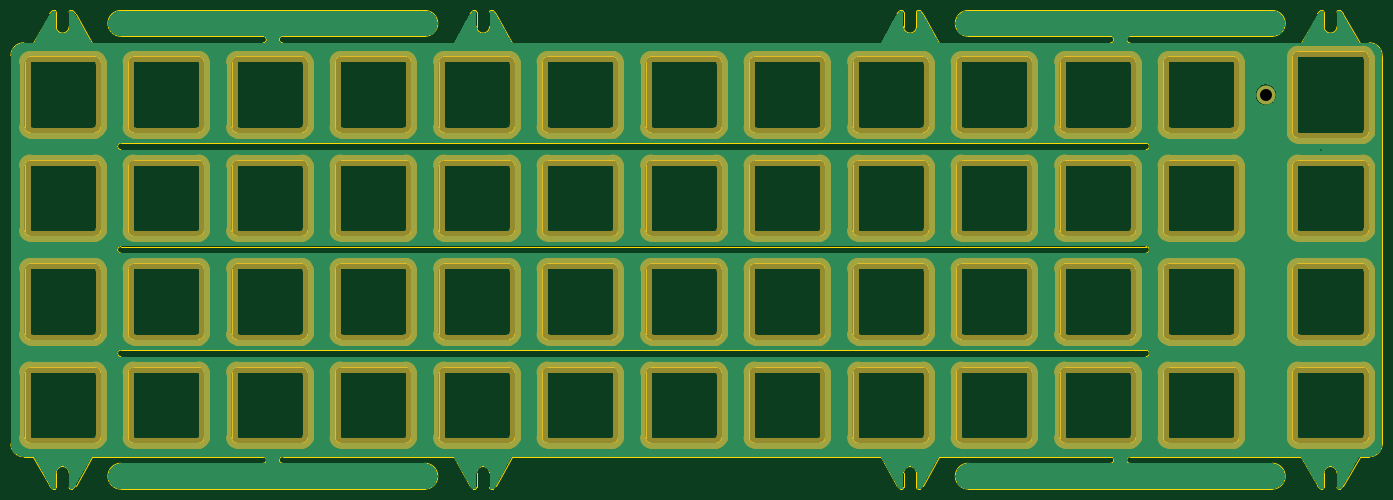
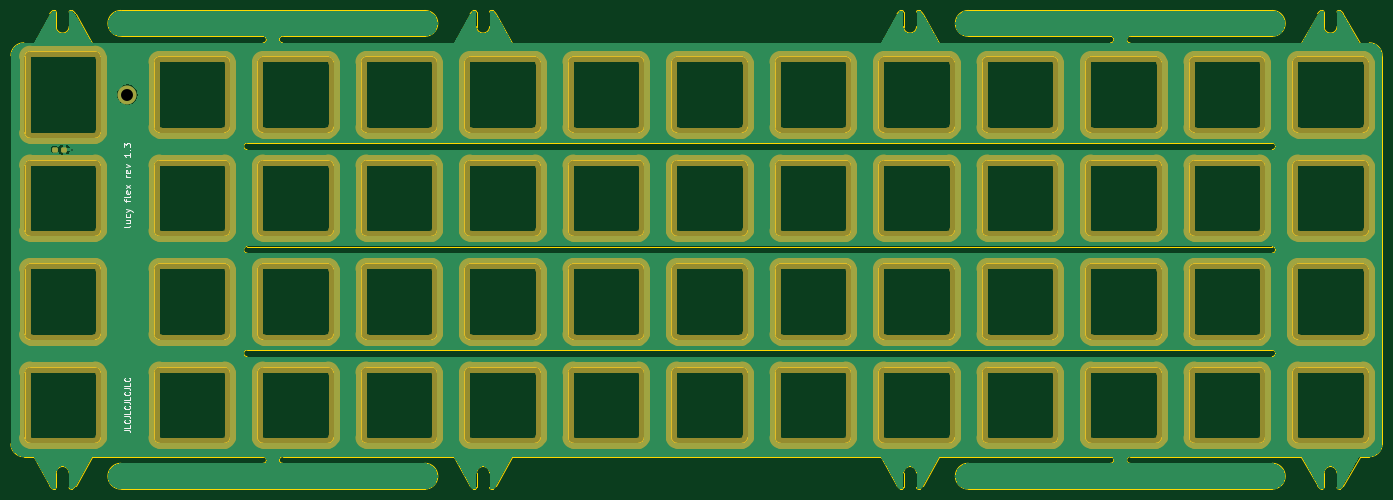
Circuit board: 11 layer files. Board 252.4 x 88.1 mm.
- bottom_copper: plate-B_Cu.gbr (267760 bytes)
- bottom_mask: plate-B_Mask.gbr (27483 bytes)
- paste: plate-B_Paste.gbr (1197 bytes)
- bottom_silk: plate-B_Silkscreen.gbr (5891 bytes)
- outline: plate-Edge_Cuts.gbr (36177 bytes)
- top_copper: plate-F_Cu.gbr (262734 bytes)
- top_mask: plate-F_Mask.gbr (26778 bytes)
- paste: plate-F_Paste.gbr (492 bytes)
- top_silk: plate-F_Silkscreen.gbr (493 bytes)
- drill: plate-NPTH.drl (290 bytes)
- drill: plate-PTH.drl (436 bytes)

=== bottom_copper: plate-B_Cu.gbr (267760 bytes, source omitted) ===
=== bottom_mask: plate-B_Mask.gbr (27483 bytes, source omitted) ===
=== paste: plate-B_Paste.gbr (1197 bytes, source withheld) ===
=== bottom_silk: plate-B_Silkscreen.gbr ===
G04 #@! TF.GenerationSoftware,KiCad,Pcbnew,(6.0.1-0)*
G04 #@! TF.CreationDate,2022-04-19T22:41:31-05:00*
G04 #@! TF.ProjectId,plate,706c6174-652e-46b6-9963-61645f706362,rev?*
G04 #@! TF.SameCoordinates,Original*
G04 #@! TF.FileFunction,Legend,Bot*
G04 #@! TF.FilePolarity,Positive*
%FSLAX46Y46*%
G04 Gerber Fmt 4.6, Leading zero omitted, Abs format (unit mm)*
G04 Created by KiCad (PCBNEW (6.0.1-0)) date 2022-04-19 22:41:31*
%MOMM*%
%LPD*%
G01*
G04 APERTURE LIST*
%ADD10C,0.200000*%
%ADD11C,0.150000*%
G04 APERTURE END LIST*
D10*
X376864173Y-74145434D02*
X376923697Y-74264481D01*
X377042745Y-74324005D01*
X378114173Y-74324005D01*
X377697507Y-73133529D02*
X376864173Y-73133529D01*
X377697507Y-73669243D02*
X377042745Y-73669243D01*
X376923697Y-73609719D01*
X376864173Y-73490672D01*
X376864173Y-73312100D01*
X376923697Y-73193053D01*
X376983221Y-73133529D01*
X376923697Y-72002576D02*
X376864173Y-72121624D01*
X376864173Y-72359719D01*
X376923697Y-72478767D01*
X376983221Y-72538291D01*
X377102269Y-72597815D01*
X377459411Y-72597815D01*
X377578459Y-72538291D01*
X377637983Y-72478767D01*
X377697507Y-72359719D01*
X377697507Y-72121624D01*
X377637983Y-72002576D01*
X377697507Y-71585910D02*
X376864173Y-71288291D01*
X377697507Y-70990672D02*
X376864173Y-71288291D01*
X376566554Y-71407338D01*
X376507030Y-71466862D01*
X376447507Y-71585910D01*
X377697507Y-69740672D02*
X377697507Y-69264481D01*
X376864173Y-69562100D02*
X377935602Y-69562100D01*
X378054650Y-69502576D01*
X378114173Y-69383529D01*
X378114173Y-69264481D01*
X376864173Y-68669243D02*
X376923697Y-68788291D01*
X377042745Y-68847815D01*
X378114173Y-68847815D01*
X376923697Y-67716862D02*
X376864173Y-67835910D01*
X376864173Y-68074005D01*
X376923697Y-68193053D01*
X377042745Y-68252576D01*
X377518935Y-68252576D01*
X377637983Y-68193053D01*
X377697507Y-68074005D01*
X377697507Y-67835910D01*
X377637983Y-67716862D01*
X377518935Y-67657338D01*
X377399888Y-67657338D01*
X377280840Y-68252576D01*
X376864173Y-67240672D02*
X377697507Y-66585910D01*
X377697507Y-67240672D02*
X376864173Y-66585910D01*
X376864173Y-65157338D02*
X377697507Y-65157338D01*
X377459411Y-65157338D02*
X377578459Y-65097815D01*
X377637983Y-65038291D01*
X377697507Y-64919243D01*
X377697507Y-64800196D01*
X376923697Y-63907338D02*
X376864173Y-64026386D01*
X376864173Y-64264481D01*
X376923697Y-64383529D01*
X377042745Y-64443053D01*
X377518935Y-64443053D01*
X377637983Y-64383529D01*
X377697507Y-64264481D01*
X377697507Y-64026386D01*
X377637983Y-63907338D01*
X377518935Y-63847815D01*
X377399888Y-63847815D01*
X377280840Y-64443053D01*
X377697507Y-63431148D02*
X376864173Y-63133529D01*
X377697507Y-62835910D01*
X376864173Y-60752576D02*
X376864173Y-61466862D01*
X376864173Y-61109719D02*
X378114173Y-61109719D01*
X377935602Y-61228767D01*
X377816554Y-61347815D01*
X377757030Y-61466862D01*
X376983221Y-60216862D02*
X376923697Y-60157338D01*
X376864173Y-60216862D01*
X376923697Y-60276386D01*
X376983221Y-60216862D01*
X376864173Y-60216862D01*
X378114173Y-59740672D02*
X378114173Y-58966862D01*
X377637983Y-59383529D01*
X377637983Y-59204957D01*
X377578459Y-59085910D01*
X377518935Y-59026386D01*
X377399888Y-58966862D01*
X377102269Y-58966862D01*
X376983221Y-59026386D01*
X376923697Y-59085910D01*
X376864173Y-59204957D01*
X376864173Y-59562100D01*
X376923697Y-59681148D01*
X376983221Y-59740672D01*
D11*
X377977289Y-111775555D02*
X377263003Y-111775555D01*
X377120146Y-111823174D01*
X377024908Y-111918412D01*
X376977289Y-112061269D01*
X376977289Y-112156508D01*
X376977289Y-110823174D02*
X376977289Y-111299365D01*
X377977289Y-111299365D01*
X377072527Y-109918412D02*
X377024908Y-109966031D01*
X376977289Y-110108888D01*
X376977289Y-110204127D01*
X377024908Y-110346984D01*
X377120146Y-110442222D01*
X377215384Y-110489841D01*
X377405860Y-110537460D01*
X377548717Y-110537460D01*
X377739193Y-110489841D01*
X377834431Y-110442222D01*
X377929670Y-110346984D01*
X377977289Y-110204127D01*
X377977289Y-110108888D01*
X377929670Y-109966031D01*
X377882050Y-109918412D01*
X377977289Y-109204127D02*
X377263003Y-109204127D01*
X377120146Y-109251746D01*
X377024908Y-109346984D01*
X376977289Y-109489841D01*
X376977289Y-109585079D01*
X376977289Y-108251746D02*
X376977289Y-108727936D01*
X377977289Y-108727936D01*
X377072527Y-107346984D02*
X377024908Y-107394603D01*
X376977289Y-107537460D01*
X376977289Y-107632698D01*
X377024908Y-107775555D01*
X377120146Y-107870793D01*
X377215384Y-107918412D01*
X377405860Y-107966031D01*
X377548717Y-107966031D01*
X377739193Y-107918412D01*
X377834431Y-107870793D01*
X377929670Y-107775555D01*
X377977289Y-107632698D01*
X377977289Y-107537460D01*
X377929670Y-107394603D01*
X377882050Y-107346984D01*
X377977289Y-106632698D02*
X377263003Y-106632698D01*
X377120146Y-106680317D01*
X377024908Y-106775555D01*
X376977289Y-106918412D01*
X376977289Y-107013650D01*
X376977289Y-105680317D02*
X376977289Y-106156508D01*
X377977289Y-106156508D01*
X377072527Y-104775555D02*
X377024908Y-104823174D01*
X376977289Y-104966031D01*
X376977289Y-105061269D01*
X377024908Y-105204127D01*
X377120146Y-105299365D01*
X377215384Y-105346984D01*
X377405860Y-105394603D01*
X377548717Y-105394603D01*
X377739193Y-105346984D01*
X377834431Y-105299365D01*
X377929670Y-105204127D01*
X377977289Y-105061269D01*
X377977289Y-104966031D01*
X377929670Y-104823174D01*
X377882050Y-104775555D01*
X377977289Y-104061269D02*
X377263003Y-104061269D01*
X377120146Y-104108888D01*
X377024908Y-104204127D01*
X376977289Y-104346984D01*
X376977289Y-104442222D01*
X376977289Y-103108888D02*
X376977289Y-103585079D01*
X377977289Y-103585079D01*
X377072527Y-102204127D02*
X377024908Y-102251746D01*
X376977289Y-102394603D01*
X376977289Y-102489841D01*
X377024908Y-102632698D01*
X377120146Y-102727936D01*
X377215384Y-102775555D01*
X377405860Y-102823174D01*
X377548717Y-102823174D01*
X377739193Y-102775555D01*
X377834431Y-102727936D01*
X377929670Y-102632698D01*
X377977289Y-102489841D01*
X377977289Y-102394603D01*
X377929670Y-102251746D01*
X377882050Y-102204127D01*
M02*

=== outline: plate-Edge_Cuts.gbr (36177 bytes, source omitted) ===
=== top_copper: plate-F_Cu.gbr (262734 bytes, source omitted) ===
=== top_mask: plate-F_Mask.gbr (26778 bytes, source omitted) ===
=== paste: plate-F_Paste.gbr ===
G04 #@! TF.GenerationSoftware,KiCad,Pcbnew,(6.0.1-0)*
G04 #@! TF.CreationDate,2022-04-19T22:41:31-05:00*
G04 #@! TF.ProjectId,plate,706c6174-652e-46b6-9963-61645f706362,rev?*
G04 #@! TF.SameCoordinates,Original*
G04 #@! TF.FileFunction,Paste,Top*
G04 #@! TF.FilePolarity,Positive*
%FSLAX46Y46*%
G04 Gerber Fmt 4.6, Leading zero omitted, Abs format (unit mm)*
G04 Created by KiCad (PCBNEW (6.0.1-0)) date 2022-04-19 22:41:31*
%MOMM*%
%LPD*%
G01*
G04 APERTURE LIST*
G04 APERTURE END LIST*
M02*

=== top_silk: plate-F_Silkscreen.gbr ===
G04 #@! TF.GenerationSoftware,KiCad,Pcbnew,(6.0.1-0)*
G04 #@! TF.CreationDate,2022-04-19T22:41:31-05:00*
G04 #@! TF.ProjectId,plate,706c6174-652e-46b6-9963-61645f706362,rev?*
G04 #@! TF.SameCoordinates,Original*
G04 #@! TF.FileFunction,Legend,Top*
G04 #@! TF.FilePolarity,Positive*
%FSLAX46Y46*%
G04 Gerber Fmt 4.6, Leading zero omitted, Abs format (unit mm)*
G04 Created by KiCad (PCBNEW (6.0.1-0)) date 2022-04-19 22:41:31*
%MOMM*%
%LPD*%
G01*
G04 APERTURE LIST*
G04 APERTURE END LIST*
M02*

=== drill: plate-NPTH.drl ===
M48
; DRILL file {KiCad (6.0.1-0)} date Tuesday, April 19, 2022 at 10:41:33 PM
; FORMAT={-:-/ absolute / inch / decimal}
; #@! TF.CreationDate,2022-04-19T22:41:33-05:00
; #@! TF.GenerationSoftware,Kicad,Pcbnew,(6.0.1-0)
; #@! TF.FileFunction,NonPlated,1,2,NPTH
FMAT,2
INCH
%
G90
G05
T0
M30

=== drill: plate-PTH.drl ===
M48
; DRILL file {KiCad (6.0.1-0)} date Tuesday, April 19, 2022 at 10:41:33 PM
; FORMAT={-:-/ absolute / inch / decimal}
; #@! TF.CreationDate,2022-04-19T22:41:33-05:00
; #@! TF.GenerationSoftware,Kicad,Pcbnew,(6.0.1-0)
; #@! TF.FileFunction,Plated,1,2,PTH
FMAT,2
INCH
; #@! TA.AperFunction,Plated,PTH,ViaDrill
T1C0.0098
; #@! TA.AperFunction,Plated,PTH,ComponentDrill
T2C0.0866
%
G90
G05
T1
X15.2571Y-2.3674
T2
X14.8594Y-1.9688
T0
M30

